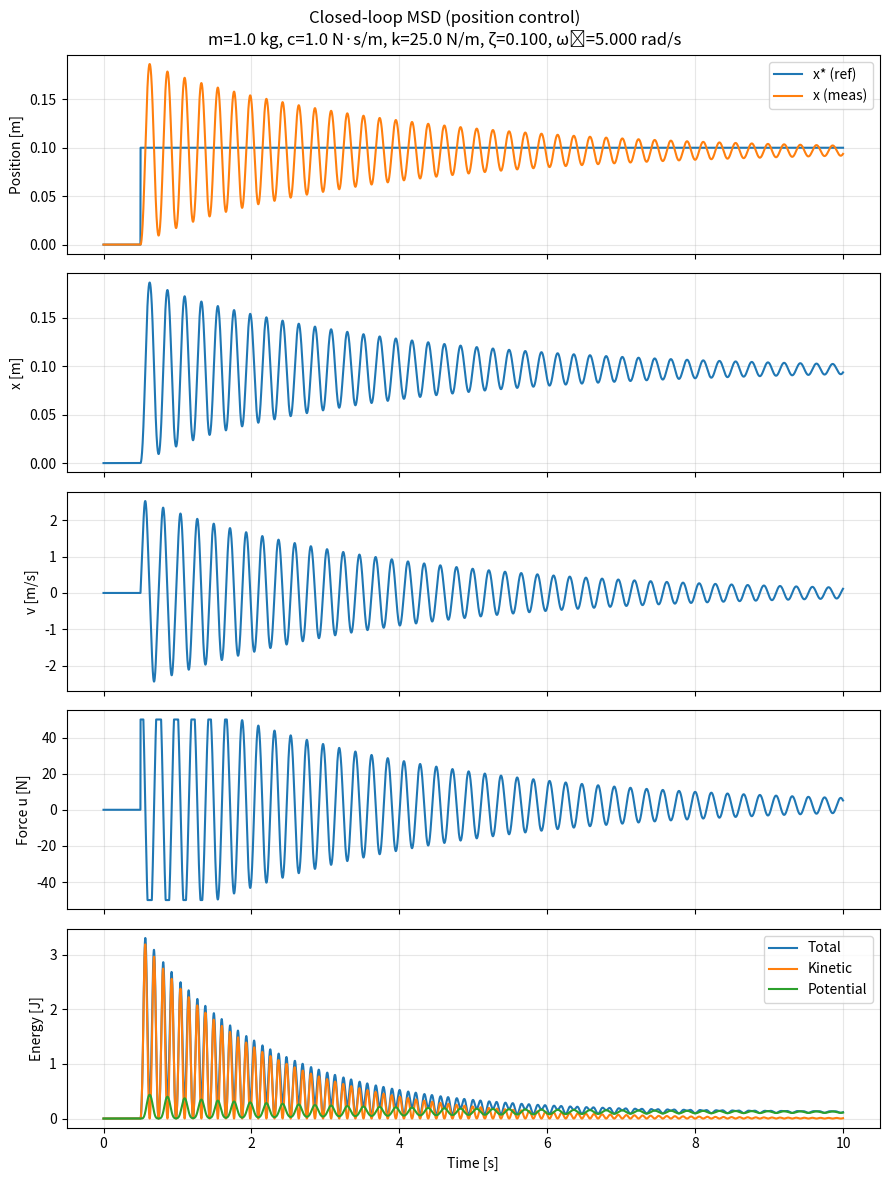

Python code for this plot:
#!/usr/bin/env python3

"""
Mass–Spring–Damper System Simulation with PID Control (using RK4 integration, no SciPy required)

This script simulates the response of a mass–spring–damper (MSD) system to various force inputs, with optional closed-loop PID control.

Features:
    - Simulates the ODE: m * x'' + c * x' + k * x = F(t)
    - Uses a custom 4th-order Runge–Kutta (RK4) integrator
    - Supports open-loop (preset force input) and closed-loop (PID-controlled) simulations
    - Includes anti-windup and noise filtering in the PID controller
    - Provides several example force/reference input functions (step, impulse, sinusoid, chirp)
    - Plots system response, control input, and energy over time

Usage:
    - Run the script as-is for a step input or closed-loop PID example
    - Edit the main block to select different force/reference inputs or PID parameters
    - Use the plotting functions to visualize system behavior
"""

from dataclasses import dataclass
import numpy as np
import matplotlib.pyplot as plt


@dataclass
class MSDParams:
    m: float = 1.0     # mass [kg]
    c: float = 0.5     # damping [N·s/m]
    k: float = 20.0    # stiffness [N/m]

@dataclass
class SimConfig:
    t0: float = 0.0
    tf: float = 10.0
    dt: float = 0.001
    x0: float = 0.0     # initial displacement [m]
    v0: float = 0.0     # initial velocity [m/s]


def rk4_step(f, t, y, h):
    """
    4th-order Runge–Kutta step for y' = f(t, y).
    y is a 1D numpy array.
    """
    k1 = f(t, y)
    k2 = f(t + 0.5*h, y + 0.5*h*k1)
    k3 = f(t + 0.5*h, y + 0.5*h*k2)
    k4 = f(t + h,     y + h*k3)
    return y + (h/6.0) * (k1 + 2*k2 + 2*k3 + k4)


class MassSpringDamper:
    def __init__(self, params: MSDParams, force_fn):
        """
        force_fn: callable F(t) returning scalar force at time t.
        """
        self.p = params
        self.F = force_fn

    def f(self, t, y):
        """
        systems's derivate function: state y = [x, v] & y' = [v, a]
        """
        x, v = y                                            # unpack 2-element state array
        m, c, k = self.p.m, self.p.c, self.p.k
        a = (self.F(t) - c*v - k*x) / m                     # computes acceleration
        return np.array([v, a])

    def simulate(self, cfg: SimConfig):
        n = int(np.floor((cfg.tf - cfg.t0) / cfg.dt)) + 1   # compute simulation steps
        t = np.linspace(cfg.t0, cfg.tf, n)                  # create time vector
        y = np.zeros((n, 2))                                # 2D array for y
        y[0, 0] = cfg.x0
        y[0, 1] = cfg.v0

        # For plotting the input (and energy later)
        u = np.zeros(n)                                     # input force array

        for i in range(n - 1):
            u[i] = self.F(t[i])                             # compute input force with function self.F
            y[i+1] = rk4_step(self.f, t[i], y[i], cfg.dt)   # Advance system's state one step using the RK4
        u[-1] = self.F(t[-1])                               # set force at last time step

        x = y[:, 0]
        v = y[:, 1]

        # Energies
        m, c, k = self.p.m, self.p.c, self.p.k
        KE = 0.5 * m * v**2
        PE = 0.5 * k * x**2
        E = KE + PE

        return t, x, v, u, E, KE, PE

    def simulate_closed_loop(self, cfg: SimConfig, controller, ref_fn, mode="position", use_feedforward=True):
        """
        Closed-loop sim with PID (holds the force (u) constant during each RK4 step.
        If use_feedforward is True, self.F(t) is added as an external/disturbance feedforward.
        """
        n = int(np.floor((cfg.tf - cfg.t0) / cfg.dt)) + 1   # compute simulation steps
        t = np.linspace(cfg.t0, cfg.tf, n)                  # create time vector
        y = np.zeros((n, 2))                                # 2D array for y
        y[0, 0] = cfg.x0
        y[0, 1] = cfg.v0

         # For plotting the input (and energy later)
        u = np.zeros(n)                                     # input force array
        r_hist = np.zeros(n)                                # reference signal (desired value) history

        m, c, k = self.p.m, self.p.c, self.p.k
        controller.reset()                                  # call reset method of the controller

        def f_with_u(_, y_local, u_k):
            """
            Computes  derivative with control input
            """
            x, v = y_local
            a = (u_k - c*v - k*x) / m
            return np.array([v, a])

        for i in range(n - 1):
            x_i, v_i = y[i]                                 # extract current state
            y_meas = x_i if mode == "position" else v_i     # choose what to control (measured output)
            r = ref_fn(t[i])                                # computue reference force (r) at time t
            r_hist[i] = r

            u_pid = controller.update(r=r, y=y_meas, Ts=cfg.dt)
            u_ff  = self.F(t[i]) if use_feedforward else 0.0
            u[i]  = u_pid + u_ff

            f = lambda tt, yy: f_with_u(tt, yy, u[i])       # function for derivative with current control input
            y[i+1] = rk4_step(f, t[i], y[i], cfg.dt)

        r_hist[-1] = ref_fn(t[-1]); u[-1] = u[-2]
        x, v = y[:,0], y[:,1]
        KE = 0.5*m*v**2
        PE = 0.5*k*x**2
        E = KE + PE

        return t, x, v, u, E, KE, PE, r_hist


class PID:
    def __init__(self, Kp=10.0, Ki=0.0, Kd=0.0, u_min=-50.0, u_max=50.0, deriv_tau=0.0):
        """
        PID including:
          - output saturation limits (force bounds)
          - anti-windup (integrator clamping on output saturation)
          - derivative on measurement (better noise behavior)
          - optional 1st-order LPF on Kd to filter out noise: tau / (tau + Ts)

        Args:
            Kp, Ki, Kd: PID gains (Ki = Kp/Ti, Kd = Kp*Td if you prefer Ti/Td language)
            u_min, u_max: output saturation limits (force bounds)
            deriv_tau: LPF on Kd (0 => no filter)
        """

        self.Kp, self.Ki, self.Kd = Kp, Ki, Kd
        self.u_min, self.u_max = u_min, u_max
        self.deriv_tau = deriv_tau

        self.I = 0.0        # integrator state
        self.y_prev = None  # last measurement
        self.d_filt = 0.0   # filtered derivative

    def reset(self):
        self.I = 0.0
        self.y_prev = None
        self.d_filt = 0.0

    def update(self, r, y, Ts):
        e = r - y

        # Proportional
        P = self.Kp * e

        # Derivative
        if self.y_prev is None:
            dy = 0.0
        else:
            dy = (y - self.y_prev) / Ts
        self.y_prev = y

        d_raw = -self.Kd * dy

        # LPF on derivative
        if self.deriv_tau > 0.0:
            alpha = self.deriv_tau / (self.deriv_tau + Ts) 
            self.d_filt = alpha * self.d_filt + (1 - alpha) * d_raw
            D = self.d_filt
        else:
            D = d_raw

        # prevent saturation
        u_unsat = P + self.I + D
        u = np.clip(u_unsat, self.u_min, self.u_max)

        # Intergral

        # prevent intergrator windup
        anti_windup_block = not ((u == self.u_max and e > 0) or (u == self.u_min and e < 0))
        if anti_windup_block:
            self.I += self.Ki * Ts * e

        # Recompute with updated integrator
        u_unsat = P + self.I + D
        u = np.clip(u_unsat, self.u_min, self.u_max)

        return u

# Some forces to use as inputs of feedforward

def step_force(magnitude=1.0, t_delay=0.0):
    return lambda t: magnitude * (t >= t_delay)

def impulse_force(area=1.0, t0=0.0, width=1e-3):
    # Gaussian approximating a Dirac impulse with integral ≈ area
    sigma = width / 3.0
    A = area / (np.sqrt(2*np.pi) * sigma)
    return lambda t: A * np.exp(-0.5 * ((t - t0)/sigma)**2)

def sinusoid_force(A=1.0, freq_hz=1.0, phase=0.0):
    w = 2*np.pi*freq_hz
    return lambda t: A * np.sin(w*t + phase)

def chirp_force(A=1.0, f0=0.1, f1=5.0, tf=10.0):
    # Linear chirp from f0 at t=0 to f1 at t=tf
    k = (f1 - f0) / tf
    return lambda t: A * np.sin(2*np.pi*(f0*t + 0.5*k*t*t))

def step_ref(magnitude=0.1, t_delay=0.5):
    return lambda t: magnitude * (t >= t_delay)

def plot_results(t, x, v, u, E, KE, PE):
    fig, axs = plt.subplots(4, 1, figsize=(9, 10), sharex=True)

    axs[0].plot(t, u)
    axs[0].set_ylabel("Force F(t) [N]")
    axs[0].grid(True, alpha=0.3)

    axs[1].plot(t, x)
    axs[1].set_ylabel("Displacement x [m]")
    axs[1].grid(True, alpha=0.3)

    axs[2].plot(t, v)
    axs[2].set_ylabel("Velocity v [m/s]")
    axs[2].grid(True, alpha=0.3)

    axs[3].plot(t, E, label="Total")
    axs[3].plot(t, KE, label="Kinetic")
    axs[3].plot(t, PE, label="Potential")
    axs[3].set_ylabel("Energy [J]")
    axs[3].set_xlabel("Time [s]")
    axs[3].legend()
    axs[3].grid(True, alpha=0.3)

    zeta = c_to_zeta(params.c, params.m, params.k)
    wn = np.sqrt(params.k / params.m)
    fig.suptitle(f"Mass–Spring–Damper Response\n"
                 f"m={params.m} kg, c={params.c} N·s/m, k={params.k} N/m, "
                 f"ζ={zeta:.3f}, ωₙ={wn:.3f} rad/s")
    plt.tight_layout()
    plt.show()

def plot_closed_loop(t, x, v, u, E, KE, PE, r_hist, mode, params):
    fig, axs = plt.subplots(5, 1, figsize=(9, 12), sharex=True)

    # Reference vs measured
    if mode == "position":
        axs[0].plot(t, r_hist, label="x* (ref)")
        axs[0].plot(t, x, label="x (meas)")
        axs[0].set_ylabel("Position [m]")
    else:
        axs[0].plot(t, r_hist, label="v* (ref)")
        axs[0].plot(t, v, label="v (meas)")
        axs[0].set_ylabel("Velocity [m/s]")
    axs[0].legend()
    axs[0].grid(True, alpha=0.3)

    # State plots
    axs[1].plot(t, x); axs[1].set_ylabel("x [m]"); axs[1].grid(True, alpha=0.3)
    axs[2].plot(t, v); axs[2].set_ylabel("v [m/s]"); axs[2].grid(True, alpha=0.3)

    # Control
    axs[3].plot(t, u)
    axs[3].set_ylabel("Force u [N]")
    axs[3].grid(True, alpha=0.3)

    # Energy
    axs[4].plot(t, E, label="Total")
    axs[4].plot(t, KE, label="Kinetic")
    axs[4].plot(t, PE, label="Potential")
    axs[4].set_ylabel("Energy [J]")
    axs[4].set_xlabel("Time [s]")
    axs[4].legend()
    axs[4].grid(True, alpha=0.3)

    zeta = c_to_zeta(params.c, params.m, params.k)
    wn = np.sqrt(params.k / params.m)
    fig.suptitle(f"Closed-loop MSD ({mode} control)\n"
                 f"m={params.m} kg, c={params.c} N·s/m, k={params.k} N/m, "
                 f"ζ={zeta:.3f}, ωₙ={wn:.3f} rad/s")
    plt.tight_layout()
    plt.show()

def c_to_zeta(c, m, k):
    # Damping ratio ζ = c / (2*sqrt(k*m))
    return c / (2.0*np.sqrt(k*m))


if __name__ == "__main__":
    # System parameters
    params = MSDParams(m=1.0, c=1.0, k=25.0)

    # Simulation config for RK4
    cfg = SimConfig(t0=0.0, tf=10.0, dt=0.001, x0=0.0, v0=0.0)

    # Standard tune guide for PID:
    # Increase Kp until response with minor overshoot
    # Add Ki to remove steady-state error
    # Add Kd to dampen overshoot (set deriv_tau ~ 1–5*dt for smoothing)
    pid = PID(Kp=800.0, Ki=0.0, Kd=0.0, u_min=-50.0, u_max=50.0, deriv_tau=0)

    # Choose one force input
    F = step_force(magnitude=1.0, t_delay=0.5)
    # F = impulse_force(area=1.0, t0=0.2, width=0.01)
    # F = sinusoid_force(A=1.0, freq_hz=1.0, phase=0.0)
    # F = chirp_force(A=1.0, f0=0.2, f1=5.0, tf=cfg.tf)

    '''
    # Open-loop simulation
    msd = MassSpringDamper(params, F)
    t, x, v, u, E, KE, PE = msd.simulate(cfg)
    plot_results(t, x, v, u, E, KE, PE)
    '''

    # Closed-loop simulation    
    msd = MassSpringDamper(params, force_fn=lambda t: 0.0)  # force is provided by the PID, ignore this F
    ref = step_ref(magnitude=0.1, t_delay=0.5)
    t, x, v, u, E, KE, PE, r_hist = msd.simulate_closed_loop(cfg, pid, ref_fn=ref, mode="position",  use_feedforward=False)
    plot_closed_loop(t, x, v, u, E, KE, PE, r_hist, mode="position", params=params)

    '''
    # Velocity control example
    ref_v = step_ref(magnitude=0.5, t_delay=0.5)  # 0.5 m/s
    pid_v = PID(Kp=50.0, Ki=20.0, Kd=2.0, u_min=-50.0, u_max=50.0, deriv_tau=0.005)
    t, x, v, u, E, KE, PE, r_hist = simulate_closed_loop(msd, cfg, pid_v, ref_fn=ref_v, mode="velocity")
    plot_closed_loop(t, x, v, u, E, KE, PE, r_hist, mode="velocity", params=params)
    '''